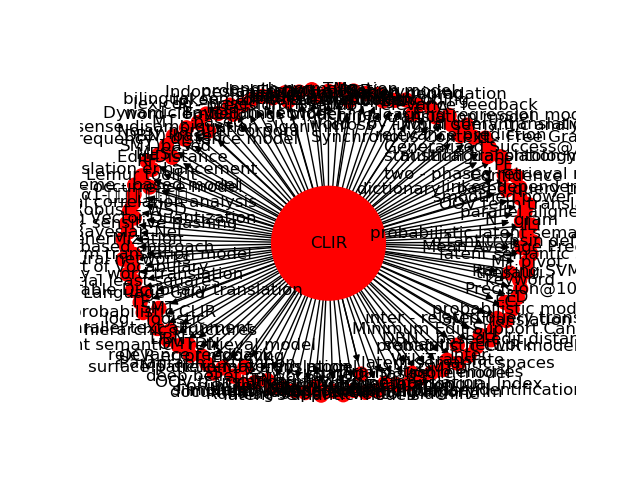

Values plotted in this chart, from the file beside it:
Source, Target, Type, Weight
21, 5122, Directed, 2
21, 5164, Directed, 7
21, 5197, Directed, 2
21, 5198, Directed, 2
21, 5200, Directed, 2
21, 5201, Directed, 2
21, 5253, Directed, 2
21, 5254, Directed, 5
21, 5333, Directed, 3
21, 5371, Directed, 2
21, 5373, Directed, 2
21, 5263, Directed, 2
21, 5374, Directed, 2
21, 5375, Directed, 2
21, 5376, Directed, 2
21, 5377, Directed, 2
21, 5378, Directed, 2
21, 5533, Directed, 6
21, 5558, Directed, 2
21, 5559, Directed, 2
21, 5560, Directed, 2
21, 5596, Directed, 2
21, 5597, Directed, 2
21, 5598, Directed, 2
21, 5722, Directed, 2
21, 5723, Directed, 2
21, 5725, Directed, 2
21, 5866, Directed, 2
21, 5867, Directed, 2
21, 5868, Directed, 2
21, 5869, Directed, 2
21, 5935, Directed, 2
21, 5965, Directed, 2
21, 6036, Directed, 2
21, 5443, Directed, 2
21, 6258, Directed, 2
21, 5126, Directed, 3
21, 5706, Directed, 2
21, 5474, Directed, 3
21, 5782, Directed, 2
21, 6317, Directed, 2
21, 6318, Directed, 2
21, 6319, Directed, 2
21, 6320, Directed, 2
21, 6321, Directed, 2
21, 5249, Directed, 4
21, 5827, Directed, 2
21, 6428, Directed, 2
21, 6443, Directed, 2
21, 5704, Directed, 2
21, 6483, Directed, 2
21, 6484, Directed, 2
21, 6485, Directed, 2
21, 6497, Directed, 2
21, 5203, Directed, 2
21, 6579, Directed, 2
21, 6616, Directed, 2
21, 6617, Directed, 2
21, 6618, Directed, 2
21, 6653, Directed, 2
... 73 more rows
